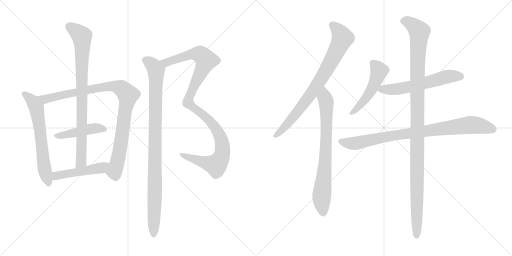
t = 0.00 s
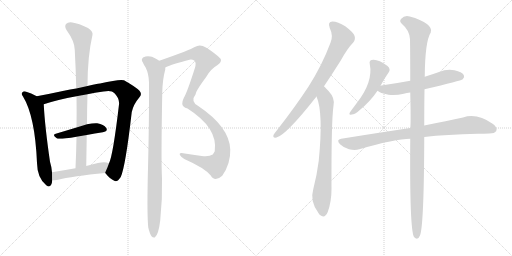
t = 2.30 s
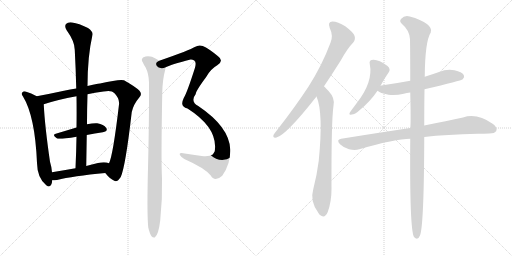
t = 4.59 s
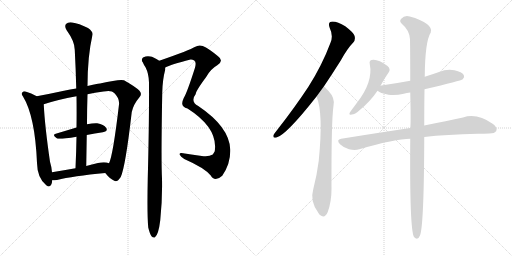
t = 6.89 s
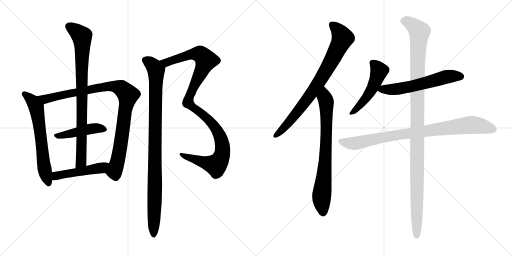
t = 9.18 s
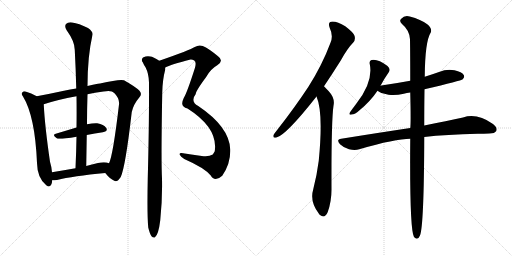
t = 11.48 s

The animated SVG that drew these frames (rendered in a browser with its animation timeline set to each time). Animation: 13 CSS @keyframes rules; one cycle of 11.48 s.

<svg version="1.1" viewBox="0 0 2048 1024" xmlns="http://www.w3.org/2000/svg">
  <g stroke="lightgray" stroke-dasharray="1,1" stroke-width="1" transform="scale(4, 4)">
    <line x1="0" y1="0" x2="256" y2="256"></line>
    <line x1="256" y1="0" x2="0" y2="256"></line>
    <line x1="128" y1="0" x2="128" y2="256"></line>
    <line x1="0" y1="128" x2="256" y2="128"></line>
    <line x1="256" y1="0" x2="512" y2="256"></line>
    <line x1="512" y1="0" x2="256" y2="256"></line>
    <line x1="384" y1="0" x2="384" y2="256"></line>
    <line x1="256" y1="128" x2="512" y2="128"></line>
  </g>
<g transform="scale(1, -1) translate(0, -850)">
   <style type="text/css">
    @keyframes keyframes0 {
      from {
       stroke: black;
       stroke-dashoffset: 636;
       stroke-width: 128;
       }
       67% {
       animation-timing-function: step-end;
       stroke: black;
       stroke-dashoffset: 0;
       stroke-width: 128;
       }
       to {
       stroke: black;
       stroke-width: 1024;
       }
       }
       #make-me-a-hanzi-animation-0 {
         animation: keyframes0 0.767578s both;
         animation-delay: 0.000000s;
         animation-timing-function: linear;
       }
    @keyframes keyframes1 {
      from {
       stroke: black;
       stroke-dashoffset: 962;
       stroke-width: 128;
       }
       76% {
       animation-timing-function: step-end;
       stroke: black;
       stroke-dashoffset: 0;
       stroke-width: 128;
       }
       to {
       stroke: black;
       stroke-width: 1024;
       }
       }
       #make-me-a-hanzi-animation-1 {
         animation: keyframes1 1.032878s both;
         animation-delay: 0.767578s;
         animation-timing-function: linear;
       }
    @keyframes keyframes2 {
      from {
       stroke: black;
       stroke-dashoffset: 449;
       stroke-width: 128;
       }
       59% {
       animation-timing-function: step-end;
       stroke: black;
       stroke-dashoffset: 0;
       stroke-width: 128;
       }
       to {
       stroke: black;
       stroke-width: 1024;
       }
       }
       #make-me-a-hanzi-animation-2 {
         animation: keyframes2 0.615397s both;
         animation-delay: 1.800456s;
         animation-timing-function: linear;
       }
    @keyframes keyframes3 {
      from {
       stroke: black;
       stroke-dashoffset: 848;
       stroke-width: 128;
       }
       73% {
       animation-timing-function: step-end;
       stroke: black;
       stroke-dashoffset: 0;
       stroke-width: 128;
       }
       to {
       stroke: black;
       stroke-width: 1024;
       }
       }
       #make-me-a-hanzi-animation-3 {
         animation: keyframes3 0.940104s both;
         animation-delay: 2.415853s;
         animation-timing-function: linear;
       }
    @keyframes keyframes4 {
      from {
       stroke: black;
       stroke-dashoffset: 483;
       stroke-width: 128;
       }
       61% {
       animation-timing-function: step-end;
       stroke: black;
       stroke-dashoffset: 0;
       stroke-width: 128;
       }
       to {
       stroke: black;
       stroke-width: 1024;
       }
       }
       #make-me-a-hanzi-animation-4 {
         animation: keyframes4 0.643066s both;
         animation-delay: 3.355957s;
         animation-timing-function: linear;
       }
    @keyframes keyframes5 {
      from {
       stroke: black;
       stroke-dashoffset: 1090;
       stroke-width: 128;
       }
       78% {
       animation-timing-function: step-end;
       stroke: black;
       stroke-dashoffset: 0;
       stroke-width: 128;
       }
       to {
       stroke: black;
       stroke-width: 1024;
       }
       }
       #make-me-a-hanzi-animation-5 {
         animation: keyframes5 1.137044s both;
         animation-delay: 3.999023s;
         animation-timing-function: linear;
       }
    @keyframes keyframes6 {
      from {
       stroke: black;
       stroke-dashoffset: 977;
       stroke-width: 128;
       }
       76% {
       animation-timing-function: step-end;
       stroke: black;
       stroke-dashoffset: 0;
       stroke-width: 128;
       }
       to {
       stroke: black;
       stroke-width: 1024;
       }
       }
       #make-me-a-hanzi-animation-6 {
         animation: keyframes6 1.045085s both;
         animation-delay: 5.136068s;
         animation-timing-function: linear;
       }
    @keyframes keyframes7 {
      from {
       stroke: black;
       stroke-dashoffset: 796;
       stroke-width: 128;
       }
       72% {
       animation-timing-function: step-end;
       stroke: black;
       stroke-dashoffset: 0;
       stroke-width: 128;
       }
       to {
       stroke: black;
       stroke-width: 1024;
       }
       }
       #make-me-a-hanzi-animation-7 {
         animation: keyframes7 0.897786s both;
         animation-delay: 6.181152s;
         animation-timing-function: linear;
       }
    @keyframes keyframes8 {
      from {
       stroke: black;
       stroke-dashoffset: 755;
       stroke-width: 128;
       }
       71% {
       animation-timing-function: step-end;
       stroke: black;
       stroke-dashoffset: 0;
       stroke-width: 128;
       }
       to {
       stroke: black;
       stroke-width: 1024;
       }
       }
       #make-me-a-hanzi-animation-8 {
         animation: keyframes8 0.864421s both;
         animation-delay: 7.078939s;
         animation-timing-function: linear;
       }
    @keyframes keyframes9 {
      from {
       stroke: black;
       stroke-dashoffset: 499;
       stroke-width: 128;
       }
       62% {
       animation-timing-function: step-end;
       stroke: black;
       stroke-dashoffset: 0;
       stroke-width: 128;
       }
       to {
       stroke: black;
       stroke-width: 1024;
       }
       }
       #make-me-a-hanzi-animation-9 {
         animation: keyframes9 0.656087s both;
         animation-delay: 7.943359s;
         animation-timing-function: linear;
       }
    @keyframes keyframes10 {
      from {
       stroke: black;
       stroke-dashoffset: 588;
       stroke-width: 128;
       }
       66% {
       animation-timing-function: step-end;
       stroke: black;
       stroke-dashoffset: 0;
       stroke-width: 128;
       }
       to {
       stroke: black;
       stroke-width: 1024;
       }
       }
       #make-me-a-hanzi-animation-10 {
         animation: keyframes10 0.728516s both;
         animation-delay: 8.599447s;
         animation-timing-function: linear;
       }
    @keyframes keyframes11 {
      from {
       stroke: black;
       stroke-dashoffset: 874;
       stroke-width: 128;
       }
       74% {
       animation-timing-function: step-end;
       stroke: black;
       stroke-dashoffset: 0;
       stroke-width: 128;
       }
       to {
       stroke: black;
       stroke-width: 1024;
       }
       }
       #make-me-a-hanzi-animation-11 {
         animation: keyframes11 0.961263s both;
         animation-delay: 9.327962s;
         animation-timing-function: linear;
       }
    @keyframes keyframes12 {
      from {
       stroke: black;
       stroke-dashoffset: 1150;
       stroke-width: 128;
       }
       79% {
       animation-timing-function: step-end;
       stroke: black;
       stroke-dashoffset: 0;
       stroke-width: 128;
       }
       to {
       stroke: black;
       stroke-width: 1024;
       }
       }
       #make-me-a-hanzi-animation-12 {
         animation: keyframes12 1.185872s both;
         animation-delay: 10.289225s;
         animation-timing-function: linear;
       }
</style>
<path d="M 147 465 Q 125 478 102 484 Q 95 487 90 481 Q 83 475 92 464 Q 140 386 148 198 Q 149 138 185 109 Q 188 108 191 105 Q 207 101 209 129 L 208 161 Q 207 180 200 203 Q 179 347 175 433 C 174 450 173 451 147 465 Z" fill="lightgray"></path> 
<path d="M 421 158 Q 440 134 457 127 Q 469 120 483 142 Q 502 184 527 402 Q 534 433 557 460 Q 570 473 558 487 Q 542 503 496 529 Q 480 535 400 516 Q 387 516 350 506 L 305 496 Q 281 493 256 487 Q 196 474 147 465 C 118 459 146 424 175 433 Q 229 451 306 465 L 350 473 Q 378 479 414 484 Q 447 490 457 478 Q 479 456 476 432 Q 452 228 436 197 C 426 169 420 159 421 158 Z" fill="lightgray"></path> 
<path d="M 347 310 Q 380 317 411 321 Q 433 325 425 338 Q 415 353 389 357 Q 373 358 348 353 L 306 340 Q 263 327 223 315 Q 207 311 227 297 Q 233 291 306 303 L 347 310 Z" fill="lightgray"></path> 
<path d="M 350 506 Q 350 624 370 711 Q 373 723 352 738 Q 315 757 289 760 Q 273 763 264 754 Q 257 745 266 730 Q 299 684 299 651 Q 303 576 305 496 L 306 465 Q 307 404 306 340 L 306 303 Q 305 242 302 177 C 301 147 345 156 345 186 Q 346 250 347 310 L 348 353 Q 348 414 350 473 L 350 506 Z" fill="lightgray"></path> 
<path d="M 209 129 Q 216 129 228 130 Q 291 146 421 158 C 451 161 465 188 436 197 Q 420 204 392 198 Q 367 192 345 186 L 302 177 Q 251 168 208 161 C 178 156 179 128 209 129 Z" fill="lightgray"></path> 
<path d="M 661 580 Q 682 592 762 612 Q 768 613 777 608 Q 787 601 779 576 Q 748 479 735 458 Q 728 443 729 435 Q 729 422 750 416 Q 873 338 859 245 Q 856 239 851 232 Q 836 222 807 226 Q 764 233 726 238 Q 717 239 719 231 Q 722 224 737 214 Q 819 178 843 148 Q 850 135 863 134 Q 875 134 889 147 Q 923 196 921 252 Q 918 342 793 426 Q 760 444 783 474 Q 783 486 824 541 Q 842 574 869 589 Q 897 607 872 625 Q 835 656 811 666 Q 795 672 779 662 Q 761 650 637 607 C 609 597 633 568 661 580 Z" fill="lightgray"></path> 
<path d="M 593 -60 Q 599 -85 606 -95 Q 612 -102 619 -100 Q 634 -90 641 -31 Q 650 54 648 136 Q 644 206 649 480 Q 650 531 661 572 Q 661 576 661 580 C 663 592 663 592 637 607 Q 613 623 601 624 Q 588 628 572 620 Q 563 611 571 601 Q 575 591 582 581 Q 595 556 596 520 Q 597 370 591 136 Q 588 -11 593 -60 Z" fill="lightgray"></path> 
<path d="M 1296 505 Q 1327 551 1363 608 Q 1390 657 1413 680 Q 1423 692 1418 707 Q 1414 720 1381 745 Q 1351 764 1330 764 Q 1309 763 1319 738 Q 1334 707 1322 679 Q 1288 588 1233 502 Q 1179 420 1107 328 Q 1097 316 1094 310 Q 1090 297 1106 300 Q 1145 310 1266 464 L 1296 505 Z" fill="lightgray"></path> 
<path d="M 1266 464 Q 1294 400 1275 207 Q 1268 152 1253 93 Q 1238 44 1275 -4 Q 1276 -7 1280 -10 Q 1299 -26 1311 2 Q 1326 44 1326 92 Q 1325 366 1334 427 Q 1341 457 1315 485 Q 1309 491 1296 505 C 1275 527 1256 492 1266 464 Z" fill="lightgray"></path> 
<path d="M 1522 507 Q 1538 537 1555 561 Q 1564 573 1550 586 Q 1510 616 1486 610 Q 1476 607 1479 594 Q 1494 522 1425 435 Q 1409 414 1400 401 Q 1393 388 1407 392 Q 1420 393 1437 408 Q 1482 445 1510 487 L 1522 507 Z" fill="lightgray"></path> 
<path d="M 1698 493 Q 1845 527 1851 533 Q 1860 542 1855 550 Q 1848 562 1818 569 Q 1787 575 1756 562 Q 1728 552 1699 543 L 1641 527 Q 1587 517 1525 508 Q 1522 508 1522 507 C 1493 501 1489 500 1510 487 Q 1519 478 1554 471 Q 1582 467 1615 475 Q 1627 478 1641 480 L 1698 493 Z" fill="lightgray"></path> 
<path d="M 1697 302 Q 1785 312 1911 315 Q 1936 315 1957 316 Q 1979 316 1985 326 Q 1991 339 1972 354 Q 1908 399 1852 380 Q 1789 367 1697 348 L 1641 338 Q 1514 319 1365 295 Q 1343 292 1360 273 Q 1376 258 1396 253 Q 1420 247 1437 253 Q 1581 295 1641 295 L 1697 302 Z" fill="lightgray"></path> 
<path d="M 1641 295 Q 1638 -68 1656 -98 Q 1671 -114 1680 -92 Q 1696 -52 1697 302 L 1697 348 Q 1697 430 1698 493 L 1699 543 Q 1700 684 1723 720 Q 1730 736 1709 753 Q 1684 772 1639 784 Q 1618 790 1605 775 Q 1595 766 1608 754 Q 1638 729 1640 693 Q 1641 629 1641 527 L 1641 480 Q 1644 353 1641 338 L 1641 295 Z" fill="lightgray"></path> 
      <clipPath id="make-me-a-hanzi-clip-0">
      <path d="M 147 465 Q 125 478 102 484 Q 95 487 90 481 Q 83 475 92 464 Q 140 386 148 198 Q 149 138 185 109 Q 188 108 191 105 Q 207 101 209 129 L 208 161 Q 207 180 200 203 Q 179 347 175 433 C 174 450 173 451 147 465 Z" fill="lightgray"></path>
      </clipPath>
      <path clip-path="url(#make-me-a-hanzi-clip-0)" d="M 98 473 L 122 455 L 145 421 L 178 176 L 194 116 " fill="none" id="make-me-a-hanzi-animation-0" stroke-dasharray="508 1016" stroke-linecap="round"></path>

      <clipPath id="make-me-a-hanzi-clip-1">
      <path d="M 421 158 Q 440 134 457 127 Q 469 120 483 142 Q 502 184 527 402 Q 534 433 557 460 Q 570 473 558 487 Q 542 503 496 529 Q 480 535 400 516 Q 387 516 350 506 L 305 496 Q 281 493 256 487 Q 196 474 147 465 C 118 459 146 424 175 433 Q 229 451 306 465 L 350 473 Q 378 479 414 484 Q 447 490 457 478 Q 479 456 476 432 Q 452 228 436 197 C 426 169 420 159 421 158 Z" fill="lightgray"></path>
      </clipPath>
      <path clip-path="url(#make-me-a-hanzi-clip-1)" d="M 155 462 L 181 453 L 435 506 L 478 500 L 503 480 L 512 465 L 473 218 L 457 165 L 437 159 " fill="none" id="make-me-a-hanzi-animation-1" stroke-dasharray="834 1668" stroke-linecap="round"></path>

      <clipPath id="make-me-a-hanzi-clip-2">
      <path d="M 347 310 Q 380 317 411 321 Q 433 325 425 338 Q 415 353 389 357 Q 373 358 348 353 L 306 340 Q 263 327 223 315 Q 207 311 227 297 Q 233 291 306 303 L 347 310 Z" fill="lightgray"></path>
      </clipPath>
      <path clip-path="url(#make-me-a-hanzi-clip-2)" d="M 225 306 L 372 336 L 415 332 " fill="none" id="make-me-a-hanzi-animation-2" stroke-dasharray="321 642" stroke-linecap="round"></path>

      <clipPath id="make-me-a-hanzi-clip-3">
      <path d="M 350 506 Q 350 624 370 711 Q 373 723 352 738 Q 315 757 289 760 Q 273 763 264 754 Q 257 745 266 730 Q 299 684 299 651 Q 303 576 305 496 L 306 465 Q 307 404 306 340 L 306 303 Q 305 242 302 177 C 301 147 345 156 345 186 Q 346 250 347 310 L 348 353 Q 348 414 350 473 L 350 506 Z" fill="lightgray"></path>
      </clipPath>
      <path clip-path="url(#make-me-a-hanzi-clip-3)" d="M 276 745 L 327 706 L 330 667 L 326 226 L 324 203 L 308 185 " fill="none" id="make-me-a-hanzi-animation-3" stroke-dasharray="720 1440" stroke-linecap="round"></path>

      <clipPath id="make-me-a-hanzi-clip-4">
      <path d="M 209 129 Q 216 129 228 130 Q 291 146 421 158 C 451 161 465 188 436 197 Q 420 204 392 198 Q 367 192 345 186 L 302 177 Q 251 168 208 161 C 178 156 179 128 209 129 Z" fill="lightgray"></path>
      </clipPath>
      <path clip-path="url(#make-me-a-hanzi-clip-4)" d="M 213 134 L 225 147 L 390 175 L 428 192 " fill="none" id="make-me-a-hanzi-animation-4" stroke-dasharray="355 710" stroke-linecap="round"></path>

      <clipPath id="make-me-a-hanzi-clip-5">
      <path d="M 661 580 Q 682 592 762 612 Q 768 613 777 608 Q 787 601 779 576 Q 748 479 735 458 Q 728 443 729 435 Q 729 422 750 416 Q 873 338 859 245 Q 856 239 851 232 Q 836 222 807 226 Q 764 233 726 238 Q 717 239 719 231 Q 722 224 737 214 Q 819 178 843 148 Q 850 135 863 134 Q 875 134 889 147 Q 923 196 921 252 Q 918 342 793 426 Q 760 444 783 474 Q 783 486 824 541 Q 842 574 869 589 Q 897 607 872 625 Q 835 656 811 666 Q 795 672 779 662 Q 761 650 637 607 C 609 597 633 568 661 580 Z" fill="lightgray"></path>
      </clipPath>
      <path clip-path="url(#make-me-a-hanzi-clip-5)" d="M 649 610 L 667 600 L 760 632 L 792 634 L 801 633 L 824 609 L 772 500 L 752 439 L 767 422 L 823 383 L 873 321 L 889 276 L 889 232 L 864 190 L 825 197 L 726 231 " fill="none" id="make-me-a-hanzi-animation-5" stroke-dasharray="962 1924" stroke-linecap="round"></path>

      <clipPath id="make-me-a-hanzi-clip-6">
      <path d="M 593 -60 Q 599 -85 606 -95 Q 612 -102 619 -100 Q 634 -90 641 -31 Q 650 54 648 136 Q 644 206 649 480 Q 650 531 661 572 Q 661 576 661 580 C 663 592 663 592 637 607 Q 613 623 601 624 Q 588 628 572 620 Q 563 611 571 601 Q 575 591 582 581 Q 595 556 596 520 Q 597 370 591 136 Q 588 -11 593 -60 Z" fill="lightgray"></path>
      </clipPath>
      <path clip-path="url(#make-me-a-hanzi-clip-6)" d="M 580 610 L 614 586 L 625 557 L 615 -91 " fill="none" id="make-me-a-hanzi-animation-6" stroke-dasharray="849 1698" stroke-linecap="round"></path>

      <clipPath id="make-me-a-hanzi-clip-7">
      <path d="M 1296 505 Q 1327 551 1363 608 Q 1390 657 1413 680 Q 1423 692 1418 707 Q 1414 720 1381 745 Q 1351 764 1330 764 Q 1309 763 1319 738 Q 1334 707 1322 679 Q 1288 588 1233 502 Q 1179 420 1107 328 Q 1097 316 1094 310 Q 1090 297 1106 300 Q 1145 310 1266 464 L 1296 505 Z" fill="lightgray"></path>
      </clipPath>
      <path clip-path="url(#make-me-a-hanzi-clip-7)" d="M 1330 749 L 1349 733 L 1370 698 L 1339 631 L 1241 468 L 1164 370 L 1104 309 " fill="none" id="make-me-a-hanzi-animation-7" stroke-dasharray="668 1336" stroke-linecap="round"></path>

      <clipPath id="make-me-a-hanzi-clip-8">
      <path d="M 1266 464 Q 1294 400 1275 207 Q 1268 152 1253 93 Q 1238 44 1275 -4 Q 1276 -7 1280 -10 Q 1299 -26 1311 2 Q 1326 44 1326 92 Q 1325 366 1334 427 Q 1341 457 1315 485 Q 1309 491 1296 505 C 1275 527 1256 492 1266 464 Z" fill="lightgray"></path>
      </clipPath>
      <path clip-path="url(#make-me-a-hanzi-clip-8)" d="M 1298 496 L 1298 464 L 1305 444 L 1306 329 L 1300 177 L 1286 52 L 1292 -1 " fill="none" id="make-me-a-hanzi-animation-8" stroke-dasharray="627 1254" stroke-linecap="round"></path>

      <clipPath id="make-me-a-hanzi-clip-9">
      <path d="M 1522 507 Q 1538 537 1555 561 Q 1564 573 1550 586 Q 1510 616 1486 610 Q 1476 607 1479 594 Q 1494 522 1425 435 Q 1409 414 1400 401 Q 1393 388 1407 392 Q 1420 393 1437 408 Q 1482 445 1510 487 L 1522 507 Z" fill="lightgray"></path>
      </clipPath>
      <path clip-path="url(#make-me-a-hanzi-clip-9)" d="M 1489 599 L 1517 567 L 1503 526 L 1465 458 L 1410 401 " fill="none" id="make-me-a-hanzi-animation-9" stroke-dasharray="371 742" stroke-linecap="round"></path>

      <clipPath id="make-me-a-hanzi-clip-10">
      <path d="M 1698 493 Q 1845 527 1851 533 Q 1860 542 1855 550 Q 1848 562 1818 569 Q 1787 575 1756 562 Q 1728 552 1699 543 L 1641 527 Q 1587 517 1525 508 Q 1522 508 1522 507 C 1493 501 1489 500 1510 487 Q 1519 478 1554 471 Q 1582 467 1615 475 Q 1627 478 1641 480 L 1698 493 Z" fill="lightgray"></path>
      </clipPath>
      <path clip-path="url(#make-me-a-hanzi-clip-10)" d="M 1518 489 L 1631 501 L 1795 544 L 1844 544 " fill="none" id="make-me-a-hanzi-animation-10" stroke-dasharray="460 920" stroke-linecap="round"></path>

      <clipPath id="make-me-a-hanzi-clip-11">
      <path d="M 1697 302 Q 1785 312 1911 315 Q 1936 315 1957 316 Q 1979 316 1985 326 Q 1991 339 1972 354 Q 1908 399 1852 380 Q 1789 367 1697 348 L 1641 338 Q 1514 319 1365 295 Q 1343 292 1360 273 Q 1376 258 1396 253 Q 1420 247 1437 253 Q 1581 295 1641 295 L 1697 302 Z" fill="lightgray"></path>
      </clipPath>
      <path clip-path="url(#make-me-a-hanzi-clip-11)" d="M 1363 284 L 1418 276 L 1563 306 L 1878 350 L 1909 349 L 1972 333 " fill="none" id="make-me-a-hanzi-animation-11" stroke-dasharray="746 1492" stroke-linecap="round"></path>

      <clipPath id="make-me-a-hanzi-clip-12">
      <path d="M 1641 295 Q 1638 -68 1656 -98 Q 1671 -114 1680 -92 Q 1696 -52 1697 302 L 1697 348 Q 1697 430 1698 493 L 1699 543 Q 1700 684 1723 720 Q 1730 736 1709 753 Q 1684 772 1639 784 Q 1618 790 1605 775 Q 1595 766 1608 754 Q 1638 729 1640 693 Q 1641 629 1641 527 L 1641 480 Q 1644 353 1641 338 L 1641 295 Z" fill="lightgray"></path>
      </clipPath>
      <path clip-path="url(#make-me-a-hanzi-clip-12)" d="M 1613 765 L 1641 758 L 1677 723 L 1668 467 L 1667 -92 " fill="none" id="make-me-a-hanzi-animation-12" stroke-dasharray="1022 2044" stroke-linecap="round"></path>

</g>
</svg>
